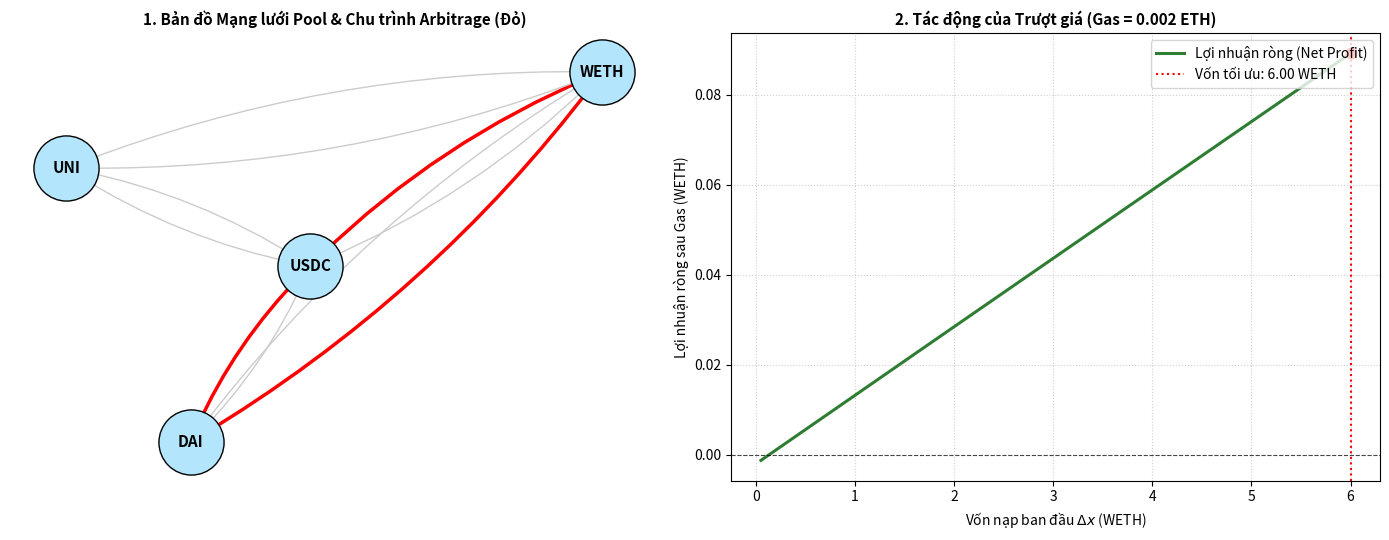

The script that saved this image:
import math
import numpy as np
import networkx as nx
import matplotlib.pyplot as plt

# ==============================================================================
# MODULE 1: ĐỊNH NGHĨA POOL & HÀM BẢO TOÀN AMM (x * y = k)
# ==============================================================================
class AMMPool:
    def __init__(self, name, token_a, token_b, reserve_a, reserve_b, fee=0.003):
        self.name = name
        self.token_a = token_a
        self.token_b = token_b
        self.reserve_a = float(reserve_a)
        self.reserve_b = float(reserve_b)
        self.fee = float(fee)

    def get_spot_rate(self, token_in):
        """Tỷ giá cận biên lý thuyết (spot rate) sau khi trừ phí giao dịch"""
        if token_in == self.token_a:
            return (self.reserve_b / self.reserve_a) * (1.0 - self.fee)
        elif token_in == self.token_b:
            return (self.reserve_a / self.reserve_b) * (1.0 - self.fee)
        raise ValueError(f"Token {token_in} không nằm trong pool {self.name}")

    def swap(self, token_in, amount_in):
        """Tính token đầu ra thực tế theo công thức AMM có tính trượt giá phi tuyến:
           dy = (y * dx * (1 - f)) / (x + dx * (1 - f))
        """
        if token_in == self.token_a:
            r_in, r_out = self.reserve_a, self.reserve_b
        elif token_in == self.token_b:
            r_in, r_out = self.reserve_b, self.reserve_a
        else:
            raise ValueError(f"Token {token_in} không hợp lệ")

        amount_in_effective = amount_in * (1.0 - self.fee)
        amount_out = (r_out * amount_in_effective) / (r_in + amount_in_effective)
        return amount_out


# ==============================================================================
# MODULE 2: KHỞI TẠO MẠNG LƯỚI & XÂY DỰNG ĐỒ THỊ NETWORKX
# ==============================================================================
def build_arbitrage_graph(pools):
    """Ánh xạ các Pool thành đồ thị có hướng DiGraph với trọng số w = -ln(R_spot)"""
    G = nx.DiGraph()

    for p in pools:
        # Hướng Token A -> Token B
        rate_ab = p.get_spot_rate(p.token_a)
        G.add_edge(
            p.token_a, p.token_b,
            weight=-math.log(rate_ab),
            spot_rate=rate_ab,
            pool=p
        )

        # Hướng Token B -> Token A
        rate_ba = p.get_spot_rate(p.token_b)
        G.add_edge(
            p.token_b, p.token_a,
            weight=-math.log(rate_ba),
            spot_rate=rate_ba,
            pool=p
        )

    return G


# ==============================================================================
# MODULE 3: THUẬT TOÁN QUÉT CHU TRÌNH ÂM (BELLMAN-FORD)
# ==============================================================================
def detect_arbitrage_cycle(graph, source_token="WETH"):
    """Dùng Bellman-Ford tìm chu trình có tổng trọng số âm"""
    try:
        cycle = nx.find_negative_cycle(graph, source=source_token, weight="weight")
        return cycle
    except nx.NetworkXNoCycle:
        return None


# ==============================================================================
# MODULE 4: MÔ PHỎNG TRƯỢT GIÁ & TỐI ƯU HÓA QUY MÔ VỐN (Δx*)
# ==============================================================================
def simulate_cycle_execution(graph, cycle, amount_in):
    """Mô phỏng bơm vốn qua từng pool trong chu trình để tính sản lượng thu về"""
    current_amount = amount_in
    for i in range(len(cycle) - 1):
        u, v = cycle[i], cycle[i+1]
        pool = graph[u][v]["pool"]
        current_amount = pool.swap(token_in=u, amount_in=current_amount)
    return current_amount


def optimize_capital(graph, cycle, min_cap=0.01, max_cap=8.0, steps=400, gas_cost=0.002):
    """Quét dải vốn đầu vào để tìm điểm cực trị lợi nhuận sau khi trừ phí gas"""
    capitals = np.linspace(min_cap, max_cap, steps)
    net_profits = []

    for cap in capitals:
        amt_out = simulate_cycle_execution(graph, cycle, cap)
        profit = amt_out - cap - gas_cost
        net_profits.append(profit)

    net_profits = np.array(net_profits)
    best_idx = np.argmax(net_profits)

    best_capital = capitals[best_idx]
    max_profit = net_profits[best_idx]

    return capitals, net_profits, best_capital, max_profit


# ==============================================================================
# MODULE 5: TRỰC QUAN HÓA MÔ HÌNH VÀ KẾT QUẢ PHÂN TÍCH
# ==============================================================================
def visualize_results(graph, cycle, capitals, net_profits, best_capital, max_profit, gas_cost):
    fig, (ax1, ax2) = plt.subplots(1, 2, figsize=(14, 5.5))

    # --- Biểu đồ 1: Cấu trúc Đồ thị Mạng lưới ---
    pos = nx.spring_layout(graph, seed=42)
    cycle_edges = list(zip(cycle[:-1], cycle[1:])) if cycle else []

    edge_colors = ['red' if (u, v) in cycle_edges else '#cccccc' for u, v in graph.edges()]
    edge_widths = [2.5 if (u, v) in cycle_edges else 1.0 for u, v in graph.edges()]

    nx.draw_networkx_nodes(graph, pos, ax=ax1, node_color='#b3e5fc', node_size=2200, edgecolors='black')
    nx.draw_networkx_labels(graph, pos, ax=ax1, font_size=11, font_weight='bold')
    nx.draw_networkx_edges(
        graph, pos, ax=ax1,
        edge_color=edge_colors,
        width=edge_widths,
        arrowsize=18,
        connectionstyle="arc3,rad=0.1"
    )
    ax1.set_title("1. Bản đồ Mạng lưới Pool & Chu trình Arbitrage (Đỏ)", fontsize=11, fontweight='bold')
    ax1.axis("off")

    # --- Biểu đồ 2: Đường cong Trượt giá & Lợi nhuận ròng ---
    ax2.plot(capitals, net_profits, color='#2e7d32', linewidth=2.2, label="Lợi nhuận ròng (Net Profit)")
    ax2.axhline(0, color='black', linestyle='--', linewidth=0.8, alpha=0.7)
    ax2.axvline(best_capital, color='red', linestyle=':', label=f"Vốn tối ưu: {best_capital:.2f} WETH")
    ax2.scatter([best_capital], [max_profit], color='red', s=60, zorder=5)

    ax2.set_xlabel("Vốn nạp ban đầu $\\Delta x$ (WETH)", fontsize=10)
    ax2.set_ylabel("Lợi nhuận ròng sau Gas (WETH)", fontsize=10)
    ax2.set_title(f"2. Tác động của Trượt giá (Gas = {gas_cost} ETH)", fontsize=11, fontweight='bold')
    ax2.grid(True, linestyle=":", alpha=0.6)
    ax2.legend(loc="upper right")

    plt.tight_layout()
    plt.savefig("arbitrage_engine_output.png", dpi=300)
    plt.close()
    print("-> Đã lưu trực quan hóa vào file: arbitrage_engine_output.png")


# ==============================================================================
# MAIN EXECUTION PIPELINE
# ==============================================================================
if __name__ == "__main__":
    print("=== KHỞI CHẠY HỆ THỐNG PHÂN TÍCH ARBITRAGE OFF-CHAIN ===")

    # Thiết lập bộ dữ liệu pool mô phỏng (tạo chênh lệch giá có chủ đích)
    market_pools = [
        # Uniswap V3: 1 WETH = 3,100 USDC (Pool sâu thanh khoản)
        AMMPool("UniV3_WETH_USDC", "WETH", "USDC", reserve_a=150.0, reserve_b=465000.0, fee=0.003),

        # Curve: 1 USDC = 1.002 DAI (Bể stablecoin)
        AMMPool("Curve_USDC_DAI",  "USDC", "DAI",  reserve_a=600000.0, reserve_b=601200.0, fee=0.0004),

        # Sushiswap: 1 WETH = 3,040 DAI (Pool lệch giá: DAI đổi được nhiều WETH hơn)
        AMMPool("Sushi_WETH_DAI",  "WETH", "DAI",  reserve_a=70.0,  reserve_b=212800.0, fee=0.003),

        # Các pool vệ tinh bổ trợ cấu trúc mạng lưới
        AMMPool("UniV3_WETH_UNI",  "WETH", "UNI",  reserve_a=40.0,  reserve_b=7600.0,   fee=0.003),
        AMMPool("UniV3_UNI_USDC",  "UNI",  "USDC",  reserve_a=9000.0, reserve_b=157500.0, fee=0.003)
    ]

    # 1. Dựng đồ thị
    graph = build_arbitrage_graph(market_pools)
    print(f"[1] Dựng đồ thị thành công: {graph.number_of_nodes()} Token, {graph.number_of_edges()} Cặp cạnh.")

    # 2. Quét chu trình âm
    cycle = detect_arbitrage_cycle(graph, source_token="WETH")

    if cycle:
        print(f"[2] Phát hiện chu trình Arbitrage tiềm năng: {' -> '.join(cycle)}")

        # 3. Mô phỏng trượt giá và tìm vốn tối ưu
        gas_cost_estimate = 0.002
        caps, profits, opt_cap, max_p = optimize_capital(
            graph, cycle, min_cap=0.05, max_cap=6.0, steps=300, gas_cost=gas_cost_estimate
        )

        print("\n[3] KẾT QUẢ TỐI ƯU HÓA QUY MÔ VỐN:")
        print(f"    - Vốn đầu vào tối ưu (Δx*): {opt_cap:.3f} WETH")
        print(f"    - Lợi nhuận ròng cực đại:    {max_p:.4f} WETH (sau khi trừ {gas_cost_estimate} ETH Gas)")

        if max_p > 0:
            print("    => QUYẾT ĐỊNH: Cơ hội sinh lời thực tế hợp lệ. Đủ điều kiện kích hoạt Smart Contract.")
        else:
            print("    => QUYẾT ĐỊNH: Lỗ ròng do Gas/Trượt giá. Hủy lệnh, không gửi giao dịch.")

        # 4. Xuất đồ thị
        visualize_results(graph, cycle, caps, profits, opt_cap, max_p, gas_cost_estimate)

    else:
        print("[2] Thị trường cân bằng, không tồn tại chu trình chênh lệch giá.")
